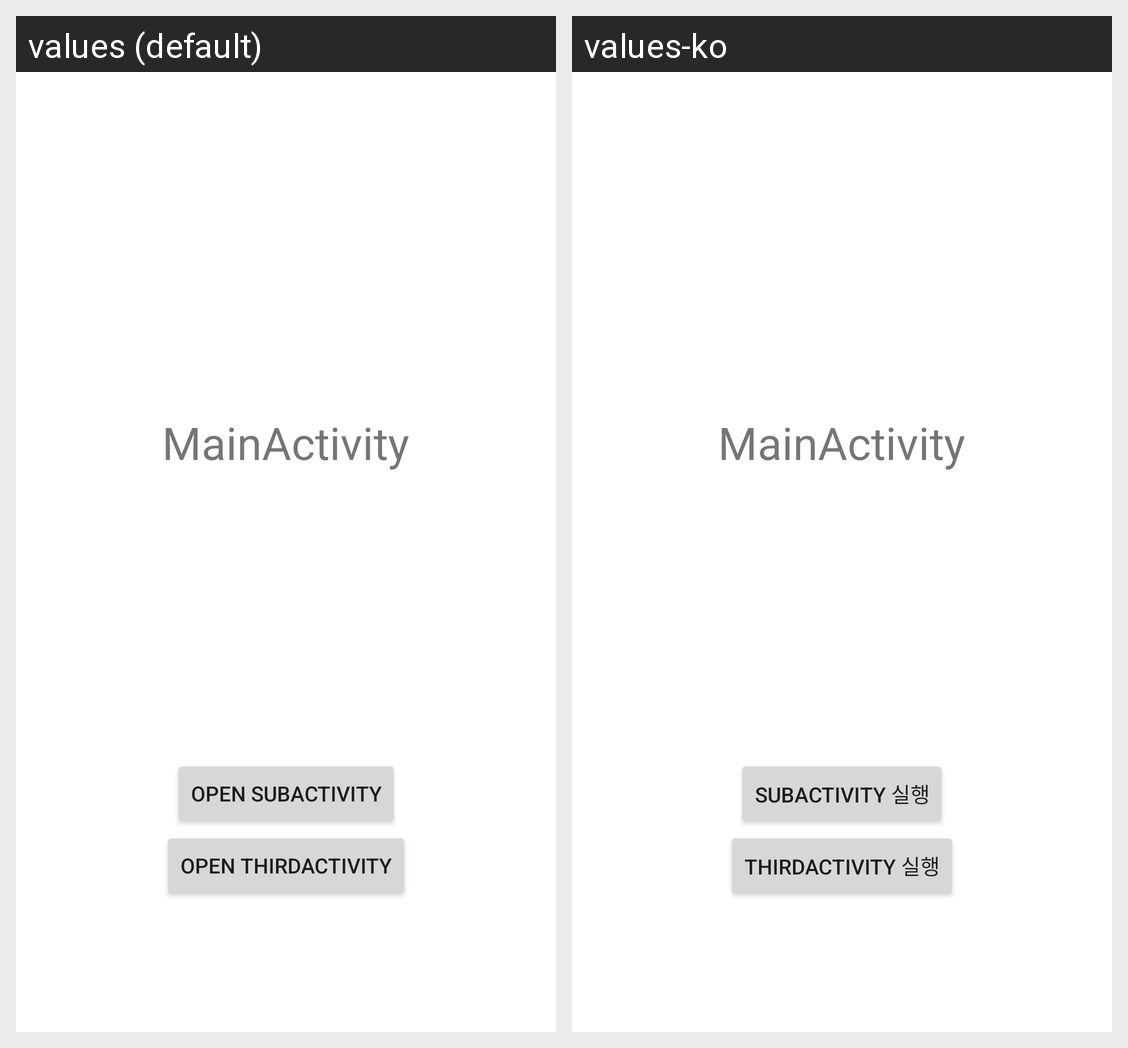

This grid shows one Android layout under two languages. Give, for every string resource on the screen, its name, the default text and each shown locale's text.
Android screen res/layout/activity_main.xml rendered under 2 locales, left to right: values (default), values-ko. Device: Nexus 5 (rendered at 1080×1920; each locale shown at half size, 540×960, under a caption strip naming it); theme Theme.Week3_2.
Strings drawn on this screen, with the default value and each locale's value (text and hints the layout hard-codes, and strings that could not be matched under every locale, appear in the picture but are not listed):

btn_start1
  values: OPEN SUBACTIVITY
  values-ko: SUBACTIVITY 실행

btn_start2
  values: OPEN THIRDACTIVITY
  values-ko: THIRDACTIVITY 실행
